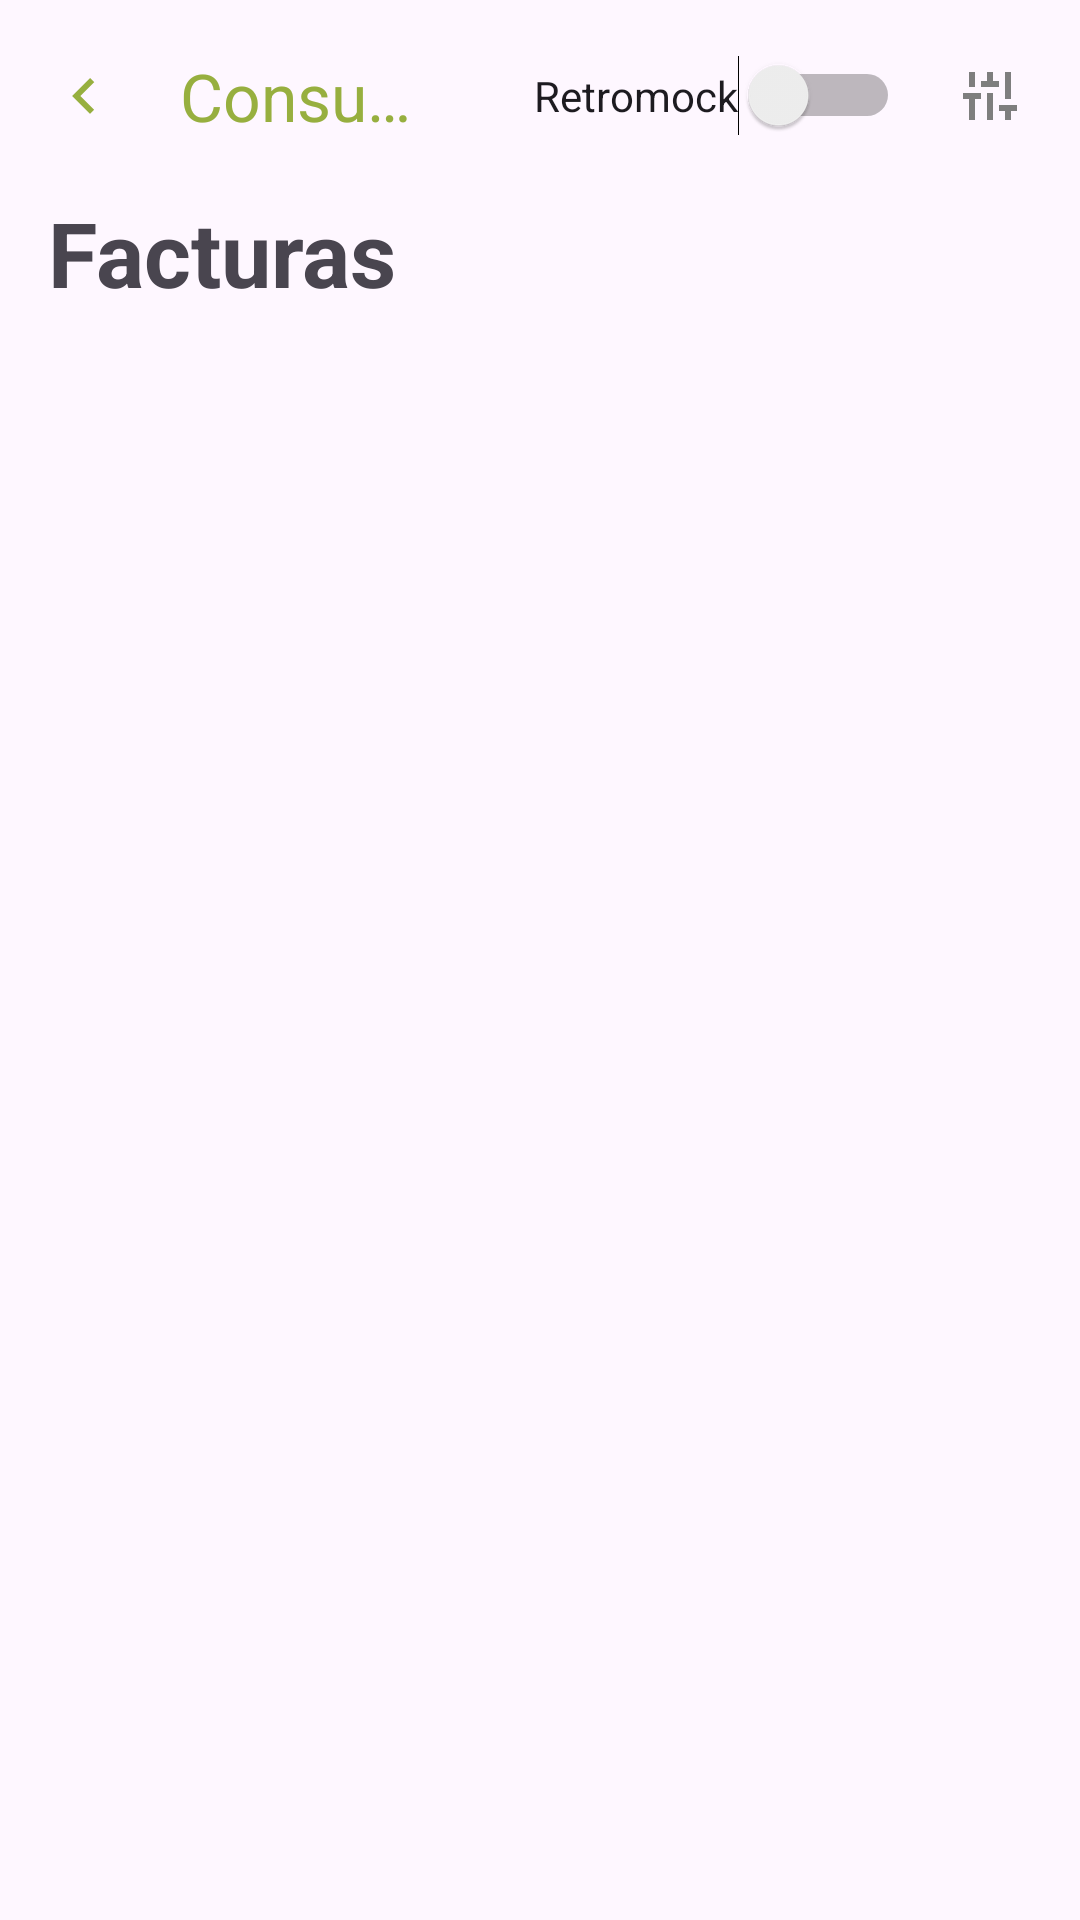

Reconstruct the res/layout file that produces this screen, plus the resources it refers to.
<!-- AndroidManifest.xml: application theme Theme.ViewNext -->
<!-- res/layout/lista_facturas.xml -->
<?xml version="1.0" encoding="utf-8"?>
<LinearLayout xmlns:android="http://schemas.android.com/apk/res/android"
    xmlns:tools="http://schemas.android.com/tools"
    android:layout_width="match_parent"
    android:layout_height="wrap_content"
    xmlns:app="http://schemas.android.com/apk/res-auto"
    android:orientation="vertical">


    <com.google.android.material.appbar.MaterialToolbar
        android:id="@+id/toolbar"
        android:layout_width="match_parent"
        android:layout_height="?attr/actionBarSize"
        app:navigationIconTint="@color/verdePistacho"
        android:elevation="4dp"
        app:titleTextColor="@color/verdePistacho"
        app:title="Consumo"
        app:navigationIcon="@drawable/arrow_left"
        android:theme="@style/ThemeOverlay.AppCompat.ActionBar">

        <Switch
            android:id="@+id/switch_retrofit"
            android:layout_width="wrap_content"
            android:layout_height="wrap_content"
            android:text="@string/txt_spinner_retromock"
            android:checked="false"
            android:layout_marginStart="30dp"
            app:layout_constraintStart_toStartOf="parent"
            app:layout_constraintEnd_toEndOf="parent"
            app:layout_constraintTop_toBottomOf="@id/toolbar"
            android:layout_marginTop="8dp"
            tools:ignore="UseSwitchCompatOrMaterialXml" />

        <ImageButton
            android:id="@+id/btnFiltro"
            android:layout_width="60dp"
            android:layout_height="60dp"
            android:layout_gravity="end"
            android:padding="8dp"
            android:backgroundTint="#00FFFFFF"
            android:src="@drawable/filtro"
            android:contentDescription="@string/titulo_filtro" />


    </com.google.android.material.appbar.MaterialToolbar>
    <TextView
        android:id="@+id/tvTitle"
        android:layout_width="wrap_content"
        android:layout_height="wrap_content"
        android:text="@string/titulo_facturas"
        android:textSize="30sp"
        android:textStyle="bold"

        android:layout_marginStart="16dp"/>

    <LinearLayout
        android:layout_width="match_parent"
        android:layout_height="633dp"
        android:layout_gravity="center"
        android:orientation="horizontal"
        android:padding="16dp">

        <androidx.recyclerview.widget.RecyclerView
            android:id="@+id/recyclerViewFacturas"
            android:layout_width="374dp"
            android:layout_height="707dp"
            android:scrollbars="vertical" />

        <ProgressBar
            android:id="@+id/progressBar"
            style="?android:attr/progressBarStyleHorizontal"
            android:layout_width="0dp"
            android:layout_height="104dp"
            android:layout_weight="1" />
    </LinearLayout>

</LinearLayout>
<!-- resources referenced by this layout -->
<resources>
  <color name="verdePistacho">#97AF3F</color>
  <!-- drawable arrow_left (drawable) -->
  <vector xmlns:android="http://schemas.android.com/apk/res/android" android:autoMirrored="true" android:height="24dp" android:tint="#000000" android:viewportHeight="24" android:viewportWidth="24" android:width="24dp">
  
      <path android:fillColor="#44FF1A" android:pathData="M15.41,16.59L10.83,12l4.58,-4.59L14,6l-6,6 6,6 1.41,-1.41z"/>
  
  </vector>
  <!-- drawable filtro (drawable) -->
  <vector xmlns:android="http://schemas.android.com/apk/res/android"
      android:width="24dp"
      android:height="24dp"
      android:viewportWidth="960"
      android:viewportHeight="960"
      android:tint="#7E7E7E">
    <path
        android:fillColor="@android:color/white"
        android:pathData="M200,800L200,520L120,520L120,440L360,440L360,520L280,
        520L280,800L200,800ZM200,360L200,160L280,160L280,360L200,360ZM360,360L360,
        280L440,280L440,160L520,160L520,280L600,280L600,360L360,360ZM440,800L440,
        440L520,440L520,800L440,800ZM680,800L680,680L600,680L600,600L840,600L840,
        680L760,680L760,800L680,800ZM680,520L680,160L760,160L760,520L680,520Z"/>
  </vector>
  <string name="titulo_facturas">Facturas</string>
  <string name="titulo_filtro">Filtro</string>
  <string name="txt_spinner_retromock">Retromock</string>
  <style name="Theme.ViewNext" parent="Base.Theme.ViewNext" />
  <style name="Base.Theme.ViewNext" parent="Theme.Material3.DayNight.NoActionBar">
         <item name="colorPrimary">@color/verdePistacho</item>
      </style>
</resources>
